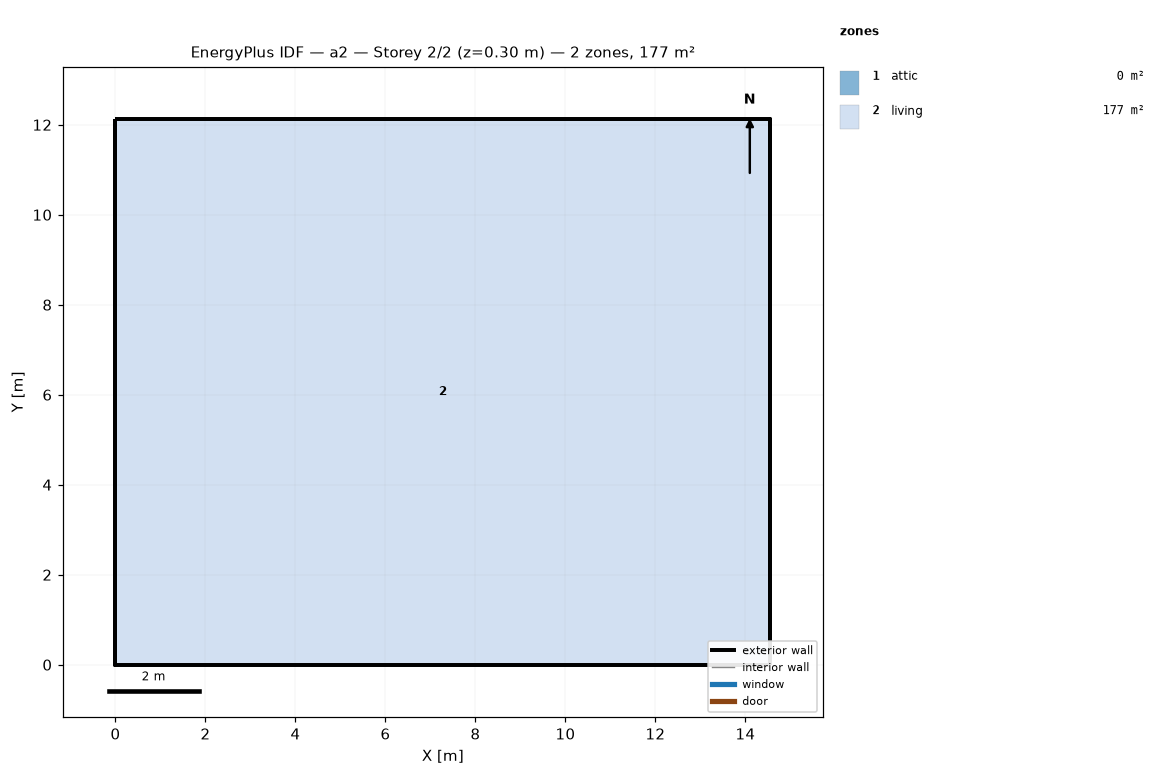
=== STOREY PLAN SPEC (per zone: floor XY polygon, exterior-wall plan segments, windows/doors) ===
zone 1: attic  (0.0 m²)
  exterior wall: (14.55, 0.00) – (14.55, 12.13) – (14.55, 6.06)  [18.2 m]
  exterior wall: (0.00, 12.13) – (0.00, 0.00) – (0.00, 6.06)  [18.2 m]
zone 2: living  (176.5 m²)
  floor: (0.00, 0.00) (0.00, 12.13) (14.55, 12.13) (14.55, 0.00)
  exterior wall: (0.00, 0.00) – (14.55, 0.00)  [14.6 m]
  exterior wall: (14.55, 0.00) – (14.55, 12.13)  [12.1 m]
  exterior wall: (14.55, 12.13) – (0.00, 12.13)  [14.6 m]
  exterior wall: (0.00, 12.13) – (0.00, 0.00)  [12.1 m]

=== DERIVED (storey summary) ===
Building: a2
Storey: 2 of 2  (floor level z = 0.30 m)
Storey gross floor area: 176.5 m²
Zones on this storey: 2
  - attic: floor 0.0 m²; exterior wall 36.4 m (24.5 m²); WWR 0.0%
  - living: floor 176.5 m²; exterior wall 53.4 m (146.4 m²); WWR 0.0%
Zone adjacency: (none detected)